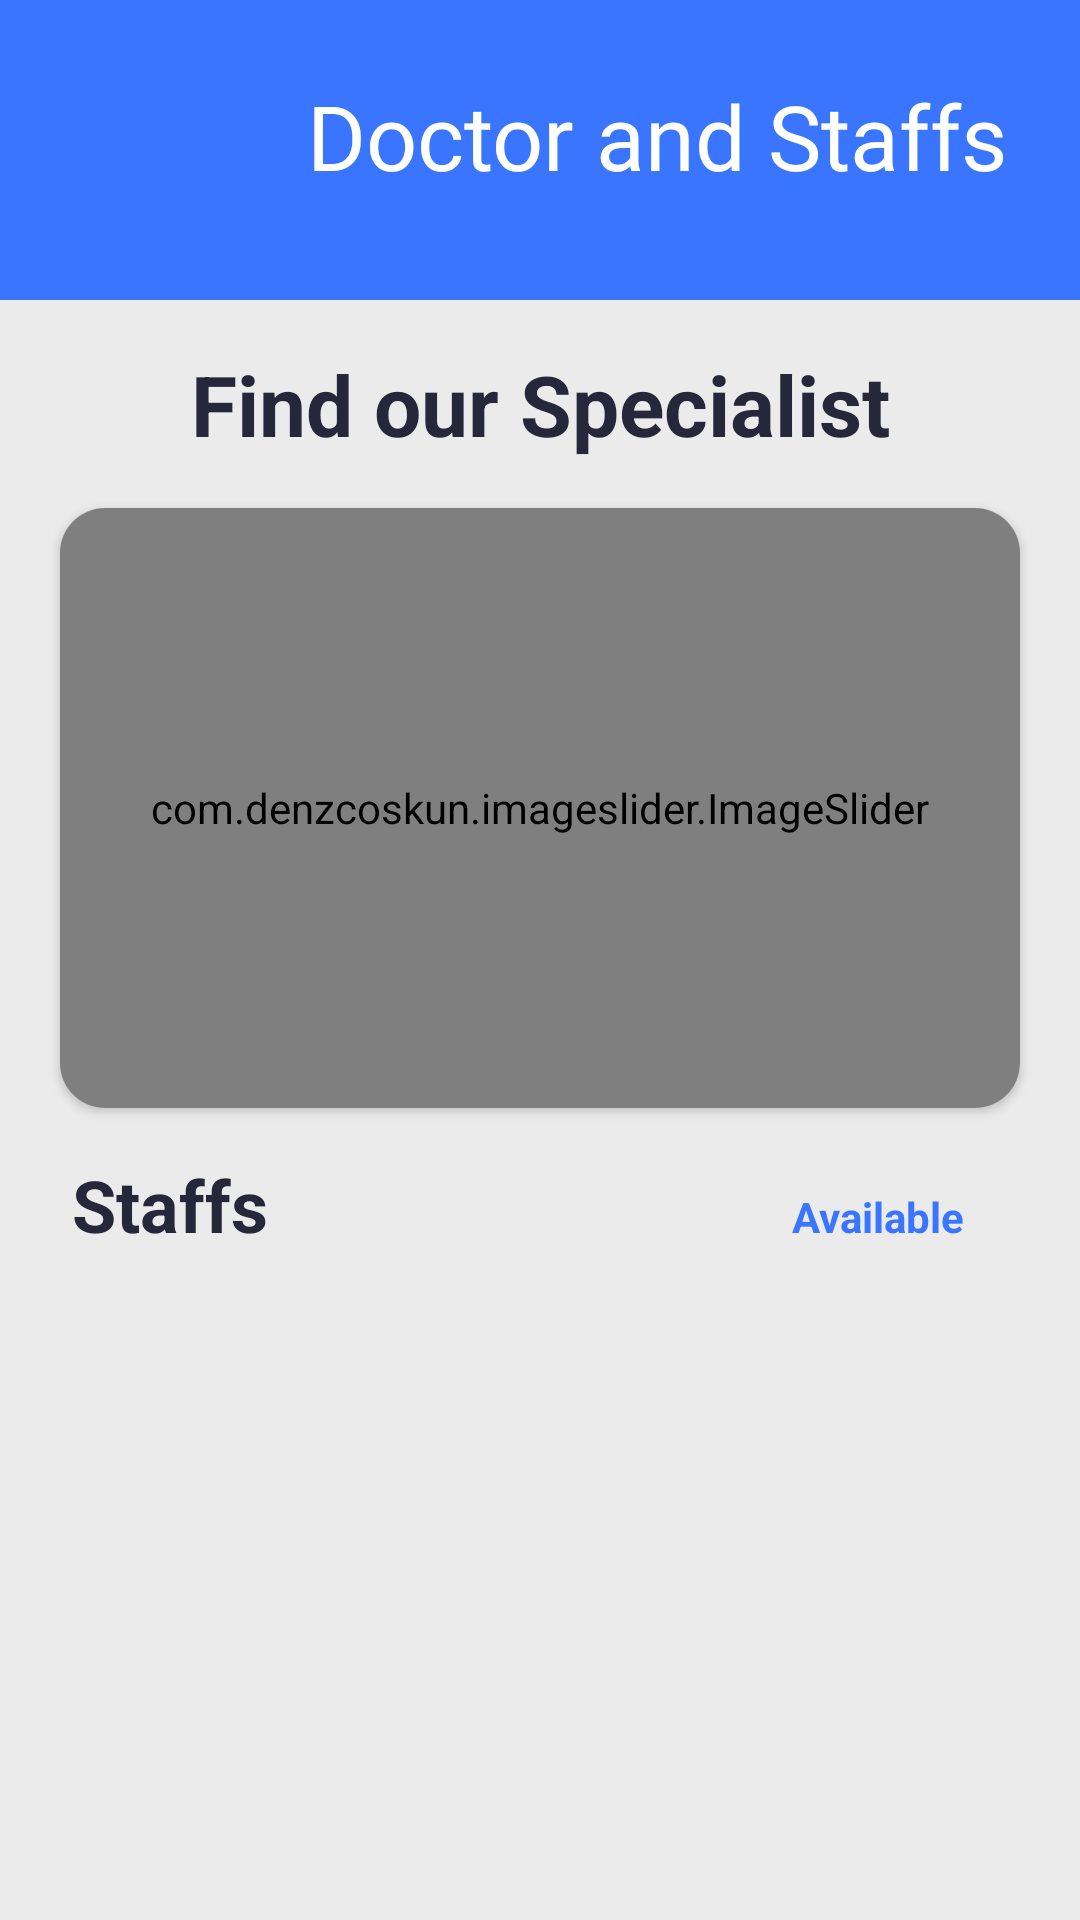

This screen was rendered from an Android layout file. Write that file and the resources it references.
<!-- AndroidManifest.xml: application theme Theme.PetAllies -->
<!-- res/layout/employee.xml -->
<?xml version="1.0" encoding="utf-8"?>
<androidx.constraintlayout.widget.ConstraintLayout xmlns:android="http://schemas.android.com/apk/res/android"
    xmlns:app="http://schemas.android.com/apk/res-auto"
    xmlns:tools="http://schemas.android.com/tools"
    android:layout_width="match_parent"
    android:layout_height="match_parent"
    android:background="#EBEBEB"
    tools:context=".VitaminsSupplements">

    
    <LinearLayout
        android:id="@+id/headerBanner"
        android:layout_width="match_parent"
        android:layout_height="100dp"
        android:background="@color/Blue"
        android:orientation="vertical"
        app:layout_constraintTop_toTopOf="parent">

        
        <androidx.constraintlayout.widget.ConstraintLayout
            android:layout_width="match_parent"
            android:layout_height="89dp"
            android:layout_marginStart="24dp"
            android:layout_marginTop="15dp"
            android:layout_marginEnd="24dp">

            
            <ImageView
                android:id="@+id/arrowBack"
                android:layout_width="30dp"
                android:layout_height="30dp"
                android:layout_marginTop="24dp"
                android:contentDescription="@string/back_arrow"
                android:src="@drawable/back_arrow"
                app:layout_constraintStart_toStartOf="parent"
                app:layout_constraintTop_toTopOf="parent" />

            
            <TextView
                android:id="@+id/textView"
                android:layout_width="wrap_content"
                android:layout_height="wrap_content"
                android:layout_marginTop="10dp"
                android:fontFamily="@font/anton"
                android:text="@string/doctor_and_staffs"
                android:textColor="@color/white"
                android:textSize="30sp"
                app:layout_constraintEnd_toEndOf="parent"
                app:layout_constraintTop_toTopOf="parent" />


        </androidx.constraintlayout.widget.ConstraintLayout>

    </LinearLayout>

    
    <ScrollView
        android:layout_width="match_parent"
        android:layout_height="0dp"
        app:layout_constraintBottom_toBottomOf="parent"
        app:layout_constraintTop_toBottomOf="@id/headerBanner"
        app:layout_constraintVertical_bias="0.0"
        tools:layout_editor_absoluteX="0dp">

        <RelativeLayout
            android:layout_width="match_parent"
            android:layout_height="wrap_content"
            android:orientation="vertical"
            app:layout_constraintTop_toBottomOf="@id/headerBanner">

            <androidx.constraintlayout.widget.ConstraintLayout
                android:layout_width="match_parent"
                android:layout_height="match_parent">
                
                <LinearLayout
                    android:id="@+id/cardImageSlider"
                    android:layout_width="match_parent"
                    android:layout_height="wrap_content"
                    android:orientation="vertical"
                    app:layout_constraintTop_toTopOf="parent">

                    
                    <TextView
                        android:layout_width="match_parent"
                        android:layout_height="wrap_content"
                        android:layout_marginTop="16dp"
                        android:text="@string/specialist"
                        android:textAlignment="center"
                        android:textColor="#26273A"
                        android:textSize="28sp"
                        android:textStyle="bold" />

                    
                    <androidx.cardview.widget.CardView
                        android:layout_width="match_parent"
                        android:layout_height="200dp"
                        android:layout_marginStart="20dp"
                        android:layout_marginTop="16dp"
                        android:layout_marginEnd="20dp"
                        android:layout_marginBottom="16dp"
                        app:cardBackgroundColor="#EAEAEA"
                        app:cardCornerRadius="15dp">

                        
                        <com.denzcoskun.imageslider.ImageSlider
                            android:id="@+id/imageSlider"
                            android:layout_width="match_parent"
                            android:layout_height="200dp"
                            app:iss_auto_cycle="true"
                            app:iss_corner_radius="20"
                            app:iss_delay="2000"
                            app:iss_period="2000"
                            app:iss_title_background="@drawable/gradient" />

                    </androidx.cardview.widget.CardView>
                </LinearLayout>

                
                <LinearLayout
                    android:id="@+id/staffRole"
                    android:layout_width="match_parent"
                    android:layout_height="match_parent"
                    android:layout_marginStart="24dp"
                    android:layout_marginEnd="24dp"
                    android:orientation="horizontal"
                    app:layout_constraintTop_toBottomOf="@id/cardImageSlider">

                    
                    <TextView
                        android:layout_width="wrap_content"
                        android:layout_height="wrap_content"
                        android:layout_weight="1"
                        android:text="Staffs"
                        android:textColor="#26273A"
                        android:textSize="24sp"
                        android:textStyle="bold" />

                    
                    <TextView
                        android:layout_width="wrap_content"
                        android:layout_height="wrap_content"
                        android:layout_weight="1"
                        android:text="Available"
                        android:layout_marginEnd="15dp"
                        android:textAlignment="viewEnd"
                        android:textColor="@color/Blue"
                        android:textStyle="bold" />

                </LinearLayout>

                
                <LinearLayout
                    android:layout_width="match_parent"
                    android:layout_height="wrap_content"
                    android:orientation="vertical"
                    app:layout_constraintTop_toBottomOf="@id/staffRole">

                    <androidx.recyclerview.widget.RecyclerView
                        android:id="@+id/recyclerView"
                        android:layout_width="match_parent"
                        android:layout_height="wrap_content"
                        android:layout_marginTop="10dp"
                        android:paddingBottom="30dp"/>


                </LinearLayout>

            </androidx.constraintlayout.widget.ConstraintLayout>
        </RelativeLayout>


    </ScrollView>


</androidx.constraintlayout.widget.ConstraintLayout>
<!-- resources referenced by this layout -->
<resources>
  <color name="Blue">#3A75FF</color>
  <color name="white">#FFFFFFFF</color>
  <string name="back_arrow">Back Arrow</string>
  <string name="doctor_and_staffs">Doctor and Staffs</string>
  <string name="specialist">Find our Specialist</string>
  <style name="Theme.PetAllies" parent="Base.Theme.PetAllies" />
  <style name="Base.Theme.PetAllies" parent="Theme.MaterialComponents.Light.NoActionBar">
          
          
          <item name="colorPrimary">@color/Blue</item>
          <item name="android:statusBarColor">@color/Blue</item>
      </style>
</resources>
